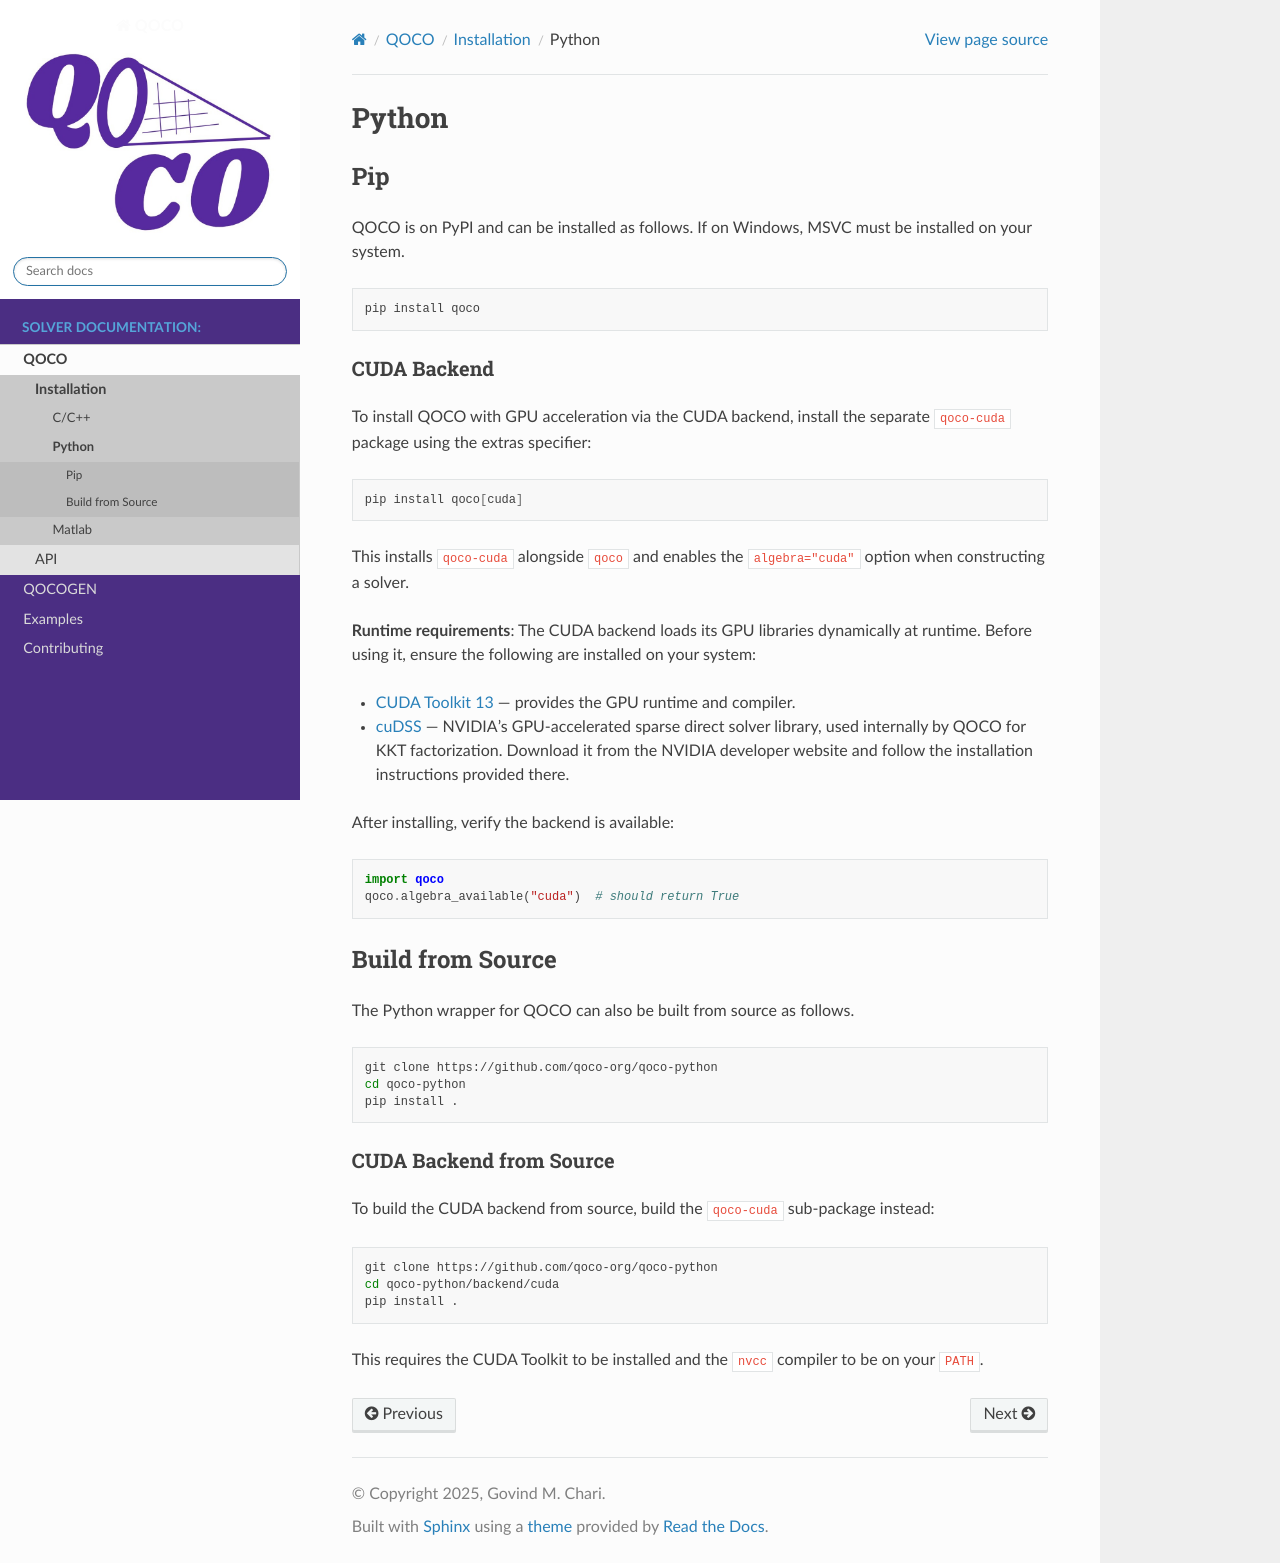

repository: qoco-org/qoco · page: qoco/install/python.html · generator: sphinx

.. _python_installation:

Python
==============

Pip
----
QOCO is on PyPI and can be installed as follows. If on Windows, MSVC must be installed on your system.

.. code:: bash

   pip install qoco

CUDA Backend
~~~~~~~~~~~~

To install QOCO with GPU acceleration via the CUDA backend, install the separate ``qoco-cuda`` package using the extras specifier:

.. code:: bash

   pip install qoco[cuda]

This installs ``qoco-cuda`` alongside ``qoco`` and enables the ``algebra="cuda"`` option when constructing a solver.

**Runtime requirements**: The CUDA backend loads its GPU libraries dynamically at runtime. Before using it, ensure the following are installed on your system:

- `CUDA Toolkit 13 <https://developer.nvidia.com/cuda-downloads>`_ — provides the GPU runtime and compiler.
- `cuDSS <https://developer.nvidia.com/cudss>`_ — NVIDIA's GPU-accelerated sparse direct solver library, used internally by QOCO for KKT factorization. Download it from the NVIDIA developer website and follow the installation instructions provided there.

After installing, verify the backend is available:

.. code:: python

   import qoco
   qoco.algebra_available("cuda")  # should return True


Build from Source
-----------------

The Python wrapper for QOCO can also be built from source as follows.

.. code:: bash

   git clone https://github.com/qoco-org/qoco-python
   cd qoco-python
   pip install .

CUDA Backend from Source
~~~~~~~~~~~~~~~~~~~~~~~~

To build the CUDA backend from source, build the ``qoco-cuda`` sub-package instead:

.. code:: bash

   git clone https://github.com/qoco-org/qoco-python
   cd qoco-python/backend/cuda
   pip install .

This requires the CUDA Toolkit to be installed and the ``nvcc`` compiler to be on your ``PATH``.
